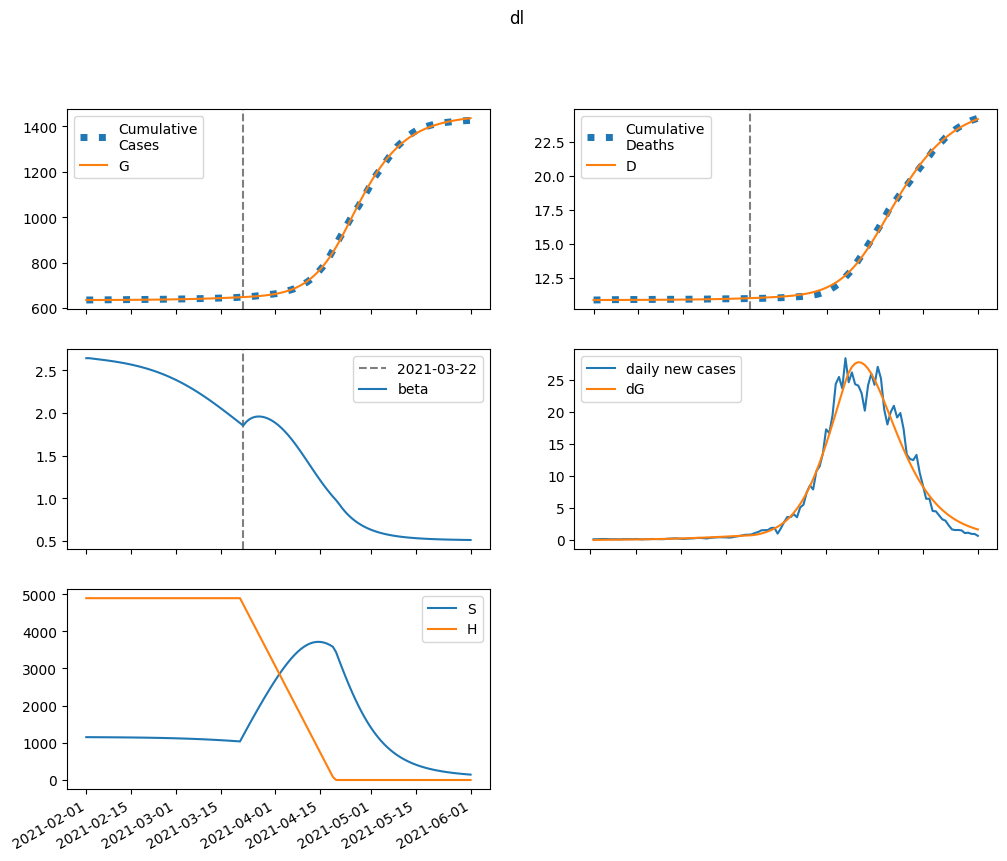

Source data for this figure (header and first rows):
series, 2021-02-01, 2021-02-02, 2021-02-03, 2021-02-04, 2021-02-05, 2021-02-06, 2021-02-07, 2021-02-08, 2021-02-09, 2021-02-10, 2021-02-11, 2021-02-12, 2021-02-13, 2021-02-14, 2021-02-15, 2021-02-16, 2021-02-17, 2021-02-18, 2021-02-19, 2021-02-20, 2021-02-21, 2021-02-22, 2021-02-23
S, 1152576, 1152062, 1151576, 1151098, 1150612, 1150108, 1149577, 1149015, 1148415, 1147772, 1147082, 1146341, 1145544, 1144688, 1143768, 1142780, 1141718, 1140579, 1139356, 1138046, 1136642, 1135138, 1133531
E, 0.0, 513.5, 896.6, 1196, 1443, 1658, 1857, 2048, 2239, 2434, 2637, 2851, 3077, 3318, 3574, 3848, 4140, 4451, 4784, 5137, 5514, 5914, 6339
I, 387.9, 339.4, 311, 296.6, 292.3, 295.3, 303.8, 316.7, 333.2, 352.9, 375.4, 400.7, 428.7, 459.4, 492.9, 529.2, 568.4, 610.8, 656.4, 705.4, 757.9, 814.2, 874.5
A, 2442, 2345, 2339, 2401, 2511, 2659, 2839, 3046, 3278, 3533, 3812, 4114, 4442, 4795, 5176, 5586, 6026, 6500, 7008, 7553, 8138, 8764, 9434
IH, 0.0, 27.65, 38.77, 42.6, 43.6, 43.82, 44.15, 44.93, 46.26, 48.14, 50.53, 53.4, 56.71, 60.46, 64.62, 69.2, 74.2, 79.63, 85.52, 91.87, 98.71, 106.1, 114
IN, 20.89, 40.72, 56.92, 70.76, 83.13, 94.62, 105.7, 116.7, 127.8, 139.2, 151.1, 163.6, 176.8, 190.9, 205.9, 221.9, 239.1, 257.5, 277.2, 298.4, 321.1, 345.6, 371.8
D, 10853, 10853, 10853, 10854, 10855, 10855, 10856, 10857, 10857, 10858, 10859, 10859, 10860, 10861, 10862, 10863, 10864, 10865, 10866, 10867, 10869, 10870, 10872
R, 0.0, 98.76, 207.3, 321.5, 440.7, 565.4, 696.6, 835.8, 984.2, 1143, 1314, 1497, 1694, 1907, 2136, 2383, 2650, 2937, 3247, 3581, 3940, 4327, 4744
G, 635096, 635096, 635110, 635135, 635167, 635207, 635252, 635303, 635359, 635421, 635488, 635560, 635638, 635722, 635813, 635911, 636017, 636130, 636252, 636383, 636524, 636675, 636838
H, 4890707, 4890707, 4890707, 4890707, 4890707, 4890707, 4890707, 4890707, 4890707, 4890707, 4890707, 4890707, 4890707, 4890707, 4890707, 4890707, 4890707, 4890707, 4890707, 4890707, 4890707, 4890707, 4890707
beta, 2.643, 2.643, 2.638, 2.633, 2.628, 2.624, 2.619, 2.614, 2.608, 2.603, 2.597, 2.59, 2.583, 2.576, 2.568, 2.559, 2.55, 2.541, 2.53, 2.52, 2.508, 2.496, 2.483
